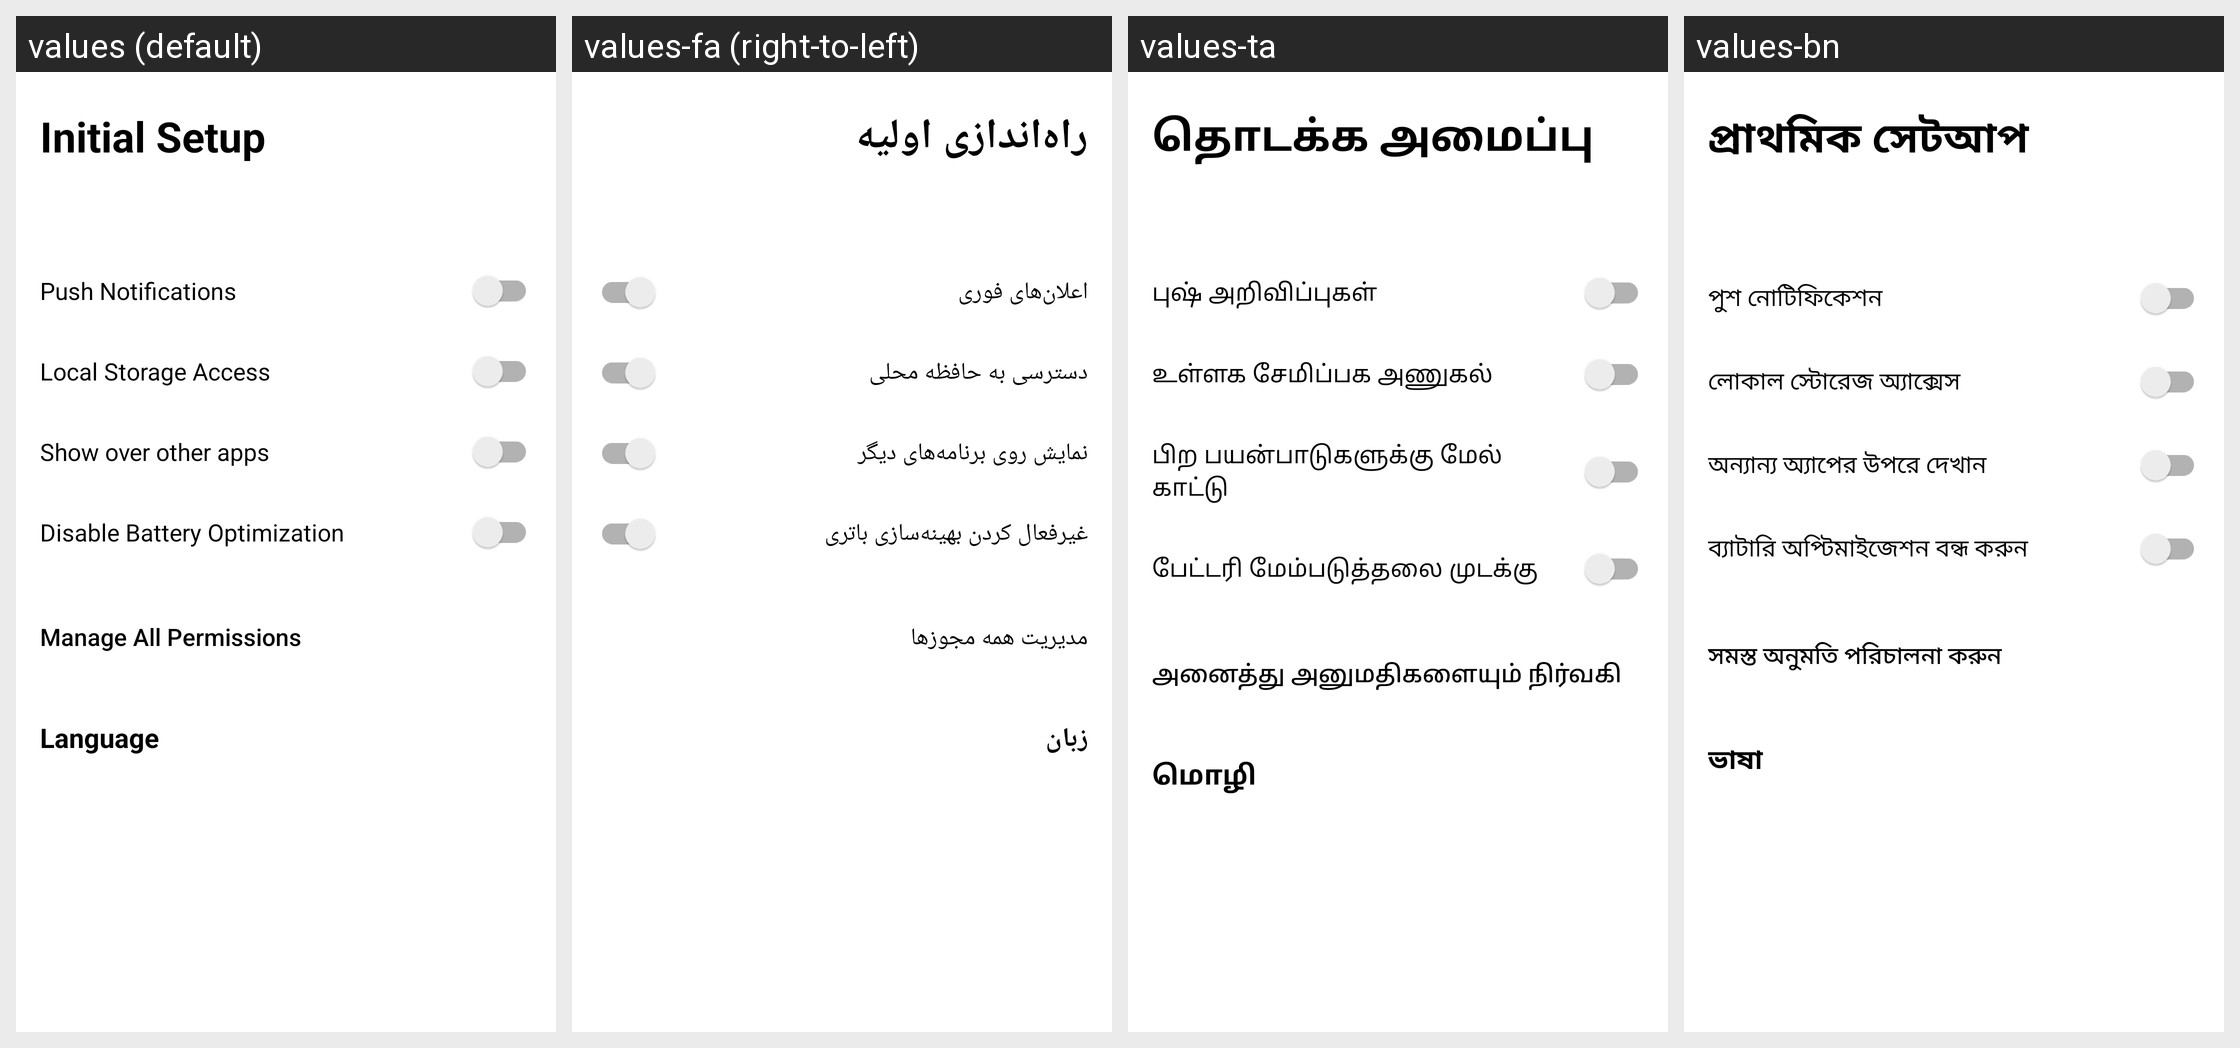

The Android screen above is rendered under several locales of the same app. Produce the string resources it draws, with the default and per-locale values.
Android screen res/layout/fragment_setup_section.xml rendered under 4 locales, left to right: values (default), values-fa (right-to-left), values-ta, values-bn. Device: Nexus 5 (rendered at 1080×1920; each locale shown at half size, 540×960, under a caption strip naming it); theme Theme.IIABController.
Other locales in the repository, not shown: values-ar, values-az, values-bg, values-cs, values-de, values-el, values-es, values-fr, values-gu, values-hi, values-hu, values-in, values-it, values-ja, values-ko, values-lt, values-nl, values-no, values-pl, values-pt, values-ro, values-ru-rRU, values-sk, values-sr, values-sw, values-tr, values-uk, values-vi, values-yo, values-zh-rCN.
Strings drawn on this screen, with the default value and each locale's value (text and hints the layout hard-codes, and strings that could not be matched under every locale, appear in the picture but are not listed):

setup_title
  values: Initial Setup
  values-fa: راه‌اندازی اولیه
  values-ta: தொடக்க அமைப்பு
  values-bn: প্রাথমিক সেটআপ

setup_perm_notifications
  values: Push Notifications
  values-fa: اعلان‌های فوری
  values-ta: புஷ் அறிவிப்புகள்
  values-bn: পুশ নোটিফিকেশন

setup_perm_storage
  values: Local Storage Access
  values-fa: دسترسی به حافظه محلی
  values-ta: உள்ளக சேமிப்பக அணுகல்
  values-bn: লোকাল স্টোরেজ অ্যাক্সেস

setup_perm_overlay
  values: Show over other apps
  values-fa: نمایش روی برنامه‌های دیگر
  values-ta: பிற பயன்பாடுகளுக்கு மேல் காட்டு
  values-bn: অন্যান্য অ্যাপের উপরে দেখান

setup_perm_battery
  values: Disable Battery Optimization
  values-fa: غیرفعال کردن بهینه‌سازی باتری
  values-ta: பேட்டரி மேம்படுத்தலை முடக்கு
  values-bn: ব্যাটারি অপ্টিমাইজেশন বন্ধ করুন

setup_manage_all_permissions
  values: Manage All Permissions
  values-fa: مدیریت همه مجوزها
  values-ta: அனைத்து அனுமதிகளையும் நிர்வகி
  values-bn: সমস্ত অনুমতি পরিচালনা করুন

setup_language_section
  values: Language
  values-fa: زبان
  values-ta: மொழி
  values-bn: ভাষা
